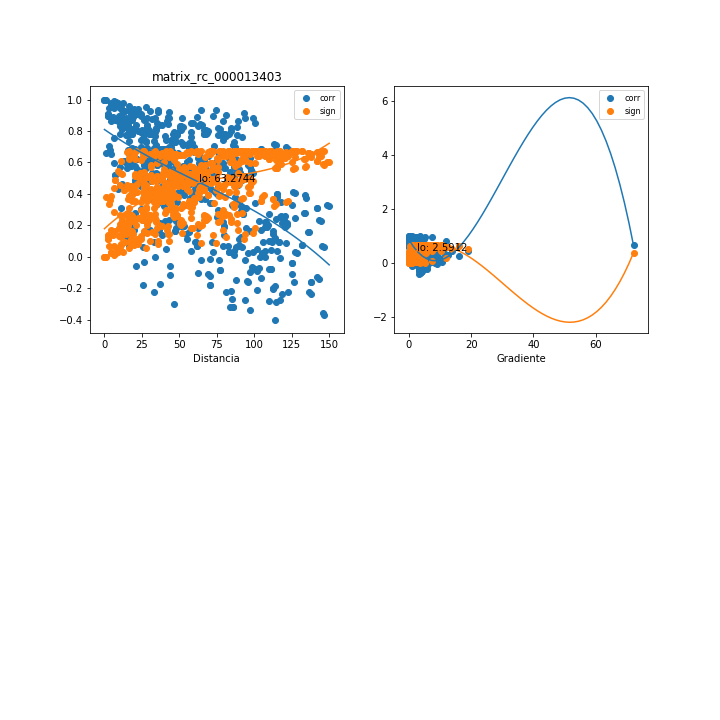

The file beside this chart, header and first rows:
, mx_co, mx_di, mx_gr, mx_si
0, 0.8544, 10.2, 3.246, 0.1821
1, 0.03367, 99.39, 4.263, 0.6737
2, 0.1596, 26.28, 4.134, 0.6573
3, -0.003771, 103.6, 4.179, 0.6745
4, -0.09715, 97.12, 4.334, 0.6681
5, 0.05977, 25.69, 10.72, 0.6721
6, 0.1716, 30.43, 10.43, 0.6546
7, -0.2983, 46.54, 3.756, 0.6145
8, -0.176, 70.51, 5.373, 0.6536
9, -0.1771, 70.62, 5.364, 0.6533
10, -0.1222, 70.43, 5.488, 0.6644
11, -0.2217, 81.23, 4.842, 0.6413
12, 0.03485, 57.76, 6.516, 0.6737
13, 0.1994, 51.03, 7.553, 0.6477
14, -0.1542, 95.37, 4.639, 0.6584
15, -0.06813, 99.11, 4.622, 0.6714
16, -0.06484, 98.69, 4.642, 0.6716
17, -0.07856, 100.9, 4.541, 0.6703
18, -0.1322, 104.9, 4.595, 0.6627
19, -0.07889, 111.1, 4.493, 0.6703
20, -0.0382, 125.6, 4.014, 0.6735
21, -0.03845, 125.4, 4.019, 0.6735
22, -0.2224, 136.6, 4.038, 0.6411
23, -0.2345, 138, 4.034, 0.6374
24, 0.8316, 10.67, 11.86, 0.208
25, 0.4655, 12.11, 19.12, 0.5283
26, 0.1719, 20.18, 5.791, 0.6545
27, -0.1045, 62.36, 5.961, 0.6671
28, -0.01665, 64.34, 6.031, 0.6743
29, 0.336, 35.22, 1.073, 0.5983
30, -0.2748, 93.94, 4.307, 0.6235
31, -0.1607, 95.92, 4.405, 0.6571
32, 0.1412, 38.79, 8.595, 0.661
33, 0.1941, 53.6, 7.306, 0.6491
34, 0.2312, 47.61, 8.02, 0.6384
35, 0.1658, 47.48, 7.509, 0.6559
36, 0.1888, 108.6, 4.204, 0.6504
37, 0.2544, 16.82, 8.429, 0.6308
38, 0.1444, 112.4, 4.149, 0.6604
39, 0.0241, 105.4, 4.309, 0.6741
40, 0.3014, 24.42, 12.63, 0.6132
41, 0.3659, 31.15, 11.25, 0.5842
42, -0.1703, 37.53, 5.54, 0.6549
43, -0.08331, 77.08, 5.344, 0.6698
44, -0.08598, 77.17, 5.338, 0.6695
45, -0.02019, 76.74, 5.469, 0.6742
46, -0.1497, 88.02, 4.844, 0.6594
47, 0.1847, 62.91, 6.509, 0.6515
48, 0.3916, 53.6, 7.809, 0.571
49, -0.09057, 101.9, 4.667, 0.669
50, 0.01264, 105.6, 4.653, 0.6744
51, 0.01426, 105.1, 4.673, 0.6743
52, -0.002465, 107.1, 4.584, 0.6745
53, -0.0786, 111, 4.64, 0.6703
54, -0.009201, 117.1, 4.544, 0.6744
55, 0.07294, 131.9, 4.074, 0.6709
56, 0.07252, 131.7, 4.079, 0.6709
57, -0.1249, 142.1, 4.115, 0.664
58, -0.1404, 143.5, 4.111, 0.6612
59, 0.5902, 15.37, 10.39, 0.4395
... 606 more rows
